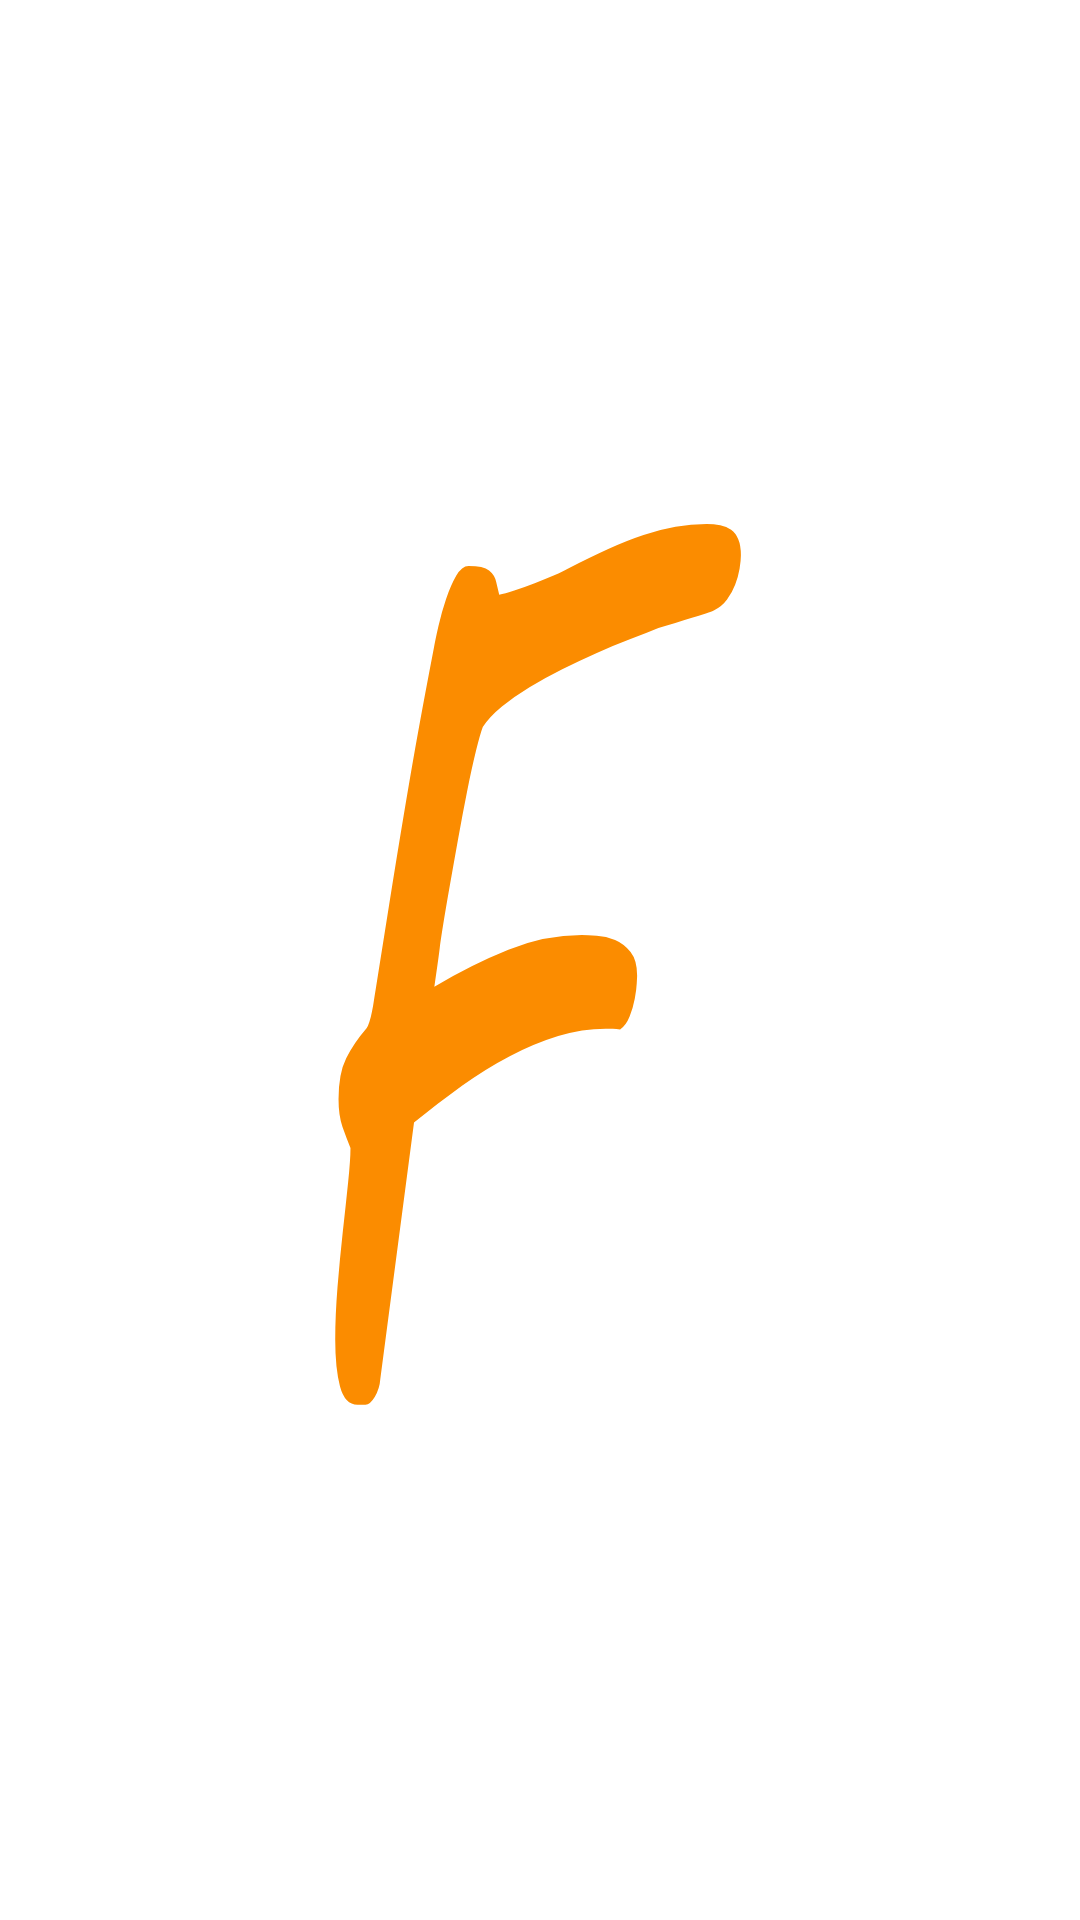

Write the Android layout XML for this screen, with the resource values it uses.
<!-- AndroidManifest.xml: application theme Theme.SplashScreen -->
<!-- res/layout/fragment_score.xml -->
<?xml version="1.0" encoding="utf-8"?>
<androidx.constraintlayout.widget.ConstraintLayout xmlns:android="http://schemas.android.com/apk/res/android"
    xmlns:app="http://schemas.android.com/apk/res-auto"
    xmlns:tools="http://schemas.android.com/tools"
    android:layout_width="match_parent"
    android:layout_height="match_parent"
    tools:context=".ui.scan.viewpager.ScoreFragment">


    <androidx.constraintlayout.widget.Guideline
        android:id="@+id/guideline_start"
        android:layout_width="wrap_content"
        android:layout_height="wrap_content"
        android:orientation="vertical"
        app:layout_constraintGuide_percent="0.05" />

    <androidx.constraintlayout.widget.Guideline
        android:id="@+id/guideline_top"
        android:layout_width="wrap_content"
        android:layout_height="wrap_content"
        android:orientation="horizontal"
        app:layout_constraintGuide_percent="0.05" />

    <androidx.constraintlayout.widget.Guideline
        android:id="@+id/guideline_between_images"
        android:layout_width="wrap_content"
        android:layout_height="wrap_content"
        android:orientation="horizontal"
        app:layout_constraintGuide_percent="0.5" />

    <ImageView
        android:id="@+id/img_nova_group"
        android:layout_width="wrap_content"
        android:layout_height="wrap_content"
        app:layout_constraintEnd_toEndOf="parent"
        app:layout_constraintStart_toEndOf="@+id/img_nutriscore"
        app:layout_constraintTop_toTopOf="@+id/guideline_top"
        tools:src="@drawable/nova_group_1" />

    <ImageView
        android:id="@+id/img_nutriscore"
        android:layout_width="wrap_content"
        android:layout_height="wrap_content"
        app:layout_constraintStart_toStartOf="@+id/guideline_start"
        app:layout_constraintTop_toTopOf="@+id/guideline_top"
        tools:src="@drawable/nutriscore_a" />

    <ImageView
        android:id="@+id/img_ecoscore"
        android:layout_width="wrap_content"
        android:layout_height="wrap_content"
        app:layout_constraintEnd_toEndOf="parent"
        app:layout_constraintStart_toStartOf="@+id/guideline_start"
        app:layout_constraintTop_toTopOf="@+id/guideline_between_images"
        tools:src="@drawable/ecoscore_a" />


</androidx.constraintlayout.widget.ConstraintLayout>
<!-- resources referenced by this layout -->
<resources>
  <!-- drawable ecoscore_a: png bitmap (drawable, 7259 bytes) -->
  <!-- drawable nova_group_1: png bitmap (drawable, 1905 bytes) -->
  <!-- drawable nutriscore_a: png bitmap (drawable, 6907 bytes) -->
  <style name="Theme.SplashScreen" parent="Theme.Material3.Light.NoActionBar">
          <item name="colorPrimary">@color/md_theme_light_primary</item>
          <item name="colorOnPrimary">@color/md_theme_light_onPrimary</item>
          <item name="colorPrimaryContainer">@color/md_theme_light_primaryContainer</item>
          <item name="colorOnPrimaryContainer">@color/md_theme_light_onPrimaryContainer</item>
  
          
          <item name="android:windowContentOverlay">@null</item>
          <item name="windowNoTitle">true</item>
          <item name="windowActionBar">false</item>
  
          <item name="android:statusBarColor" tools:targetApi="l">@android:color/transparent</item>
          <item name="android:navigationBarColor">@android:color/transparent</item>
          <item name="android:windowBackground">@drawable/splash_screen_background</item>
      </style>
  <color name="md_theme_light_primary">#FF6B00</color>
  <color name="md_theme_light_onPrimary">#FFFFFF</color>
  <color name="md_theme_light_primaryContainer">#FFDCC0</color>
  <color name="md_theme_light_onPrimaryContainer">#2B1700</color>
  <!-- drawable splash_screen_background (drawable) -->
  <?xml version="1.0" encoding="utf-8"?>
  <layer-list xmlns:android="http://schemas.android.com/apk/res/android">
  
      <item android:drawable="@color/white" />
  
      <item android:drawable="@drawable/ic_launcher_foreground" />
  </layer-list>
  <color name="white">#FFFFFFFF</color>
  <!-- drawable ic_launcher_foreground: vector/xml drawable (drawable, 3414 chars, omitted) -->
</resources>
